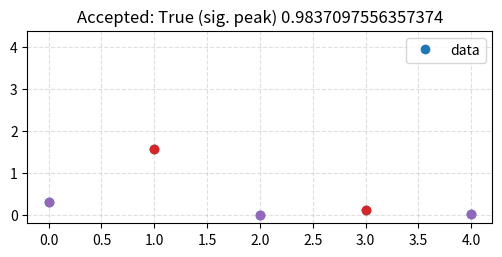
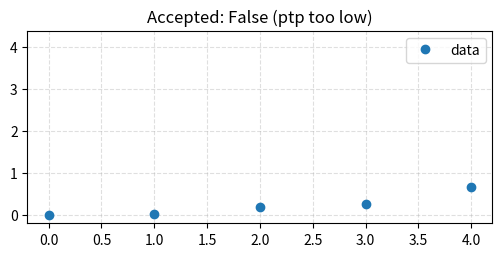
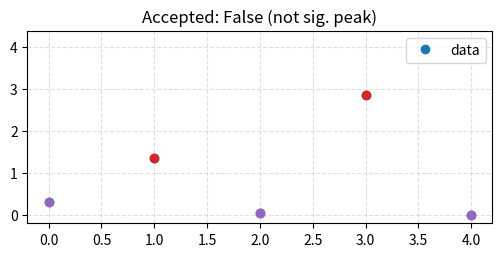
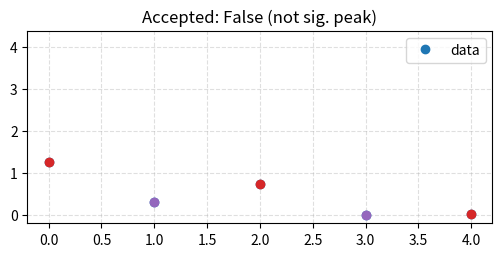
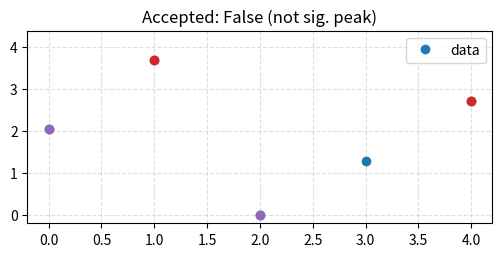
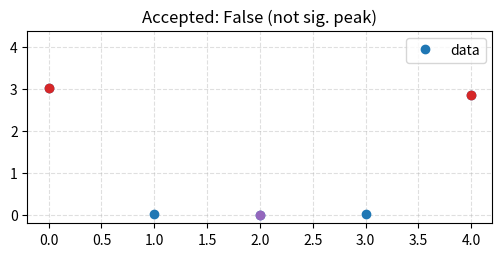
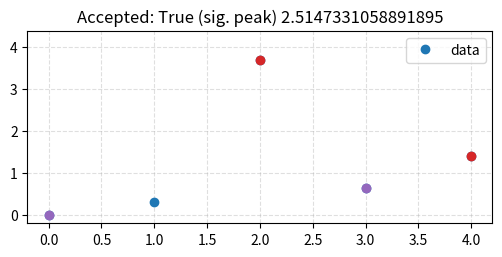
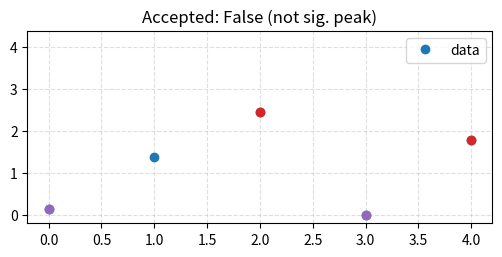
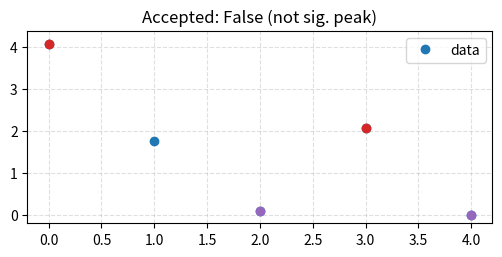
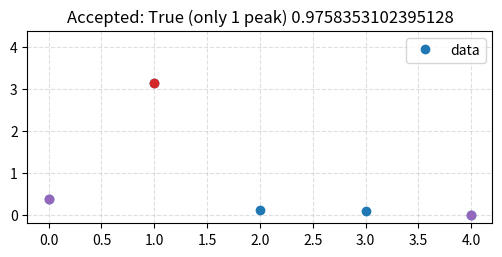
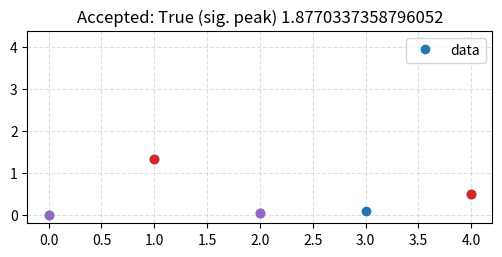
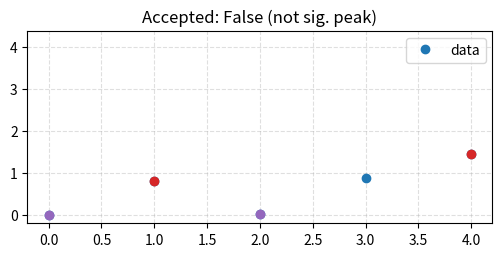
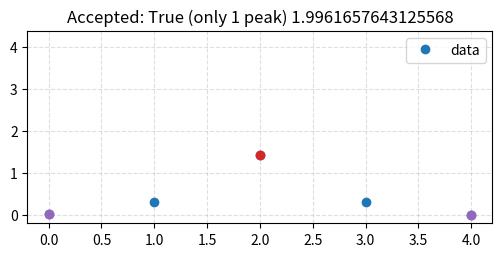
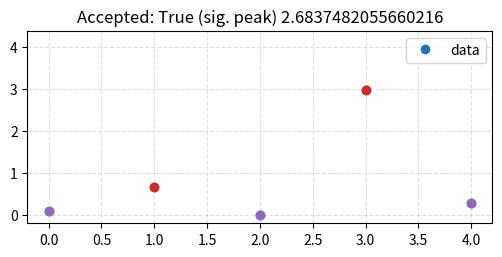
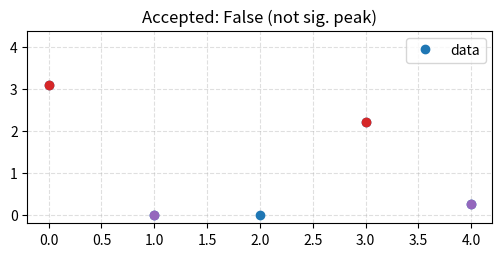
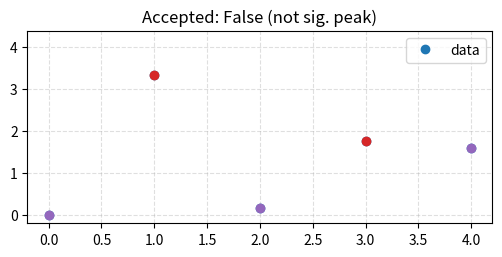

These charts were generated, in order, by the following Python code:
import matplotlib.pyplot as plt
import numpy as np

plt.rcParams["figure.max_open_warning"] = 200

def get_local_extrema(data, extrema_type="max"):
    """
    Args:
        data (array-like):
        extrema_type ({'max', 'min'}): If 'max', find local maxima. 
            If 'min', find local minima.
    
    Returns:
        array-like: Boolean array that is True where a local minimum or maximum 
            is located.
            
    Raises:
        ValueError: If `extrema_type` is not in {'max', 'min'}
    
    """
    if extrema_type == "max":
        # Find local maxima.
        op = np.less
    elif extrema_type == "min":
        op = np.greater
    else:
        raise ValueError(f"Unexpected value for extrema_type: {extrema_type}.")

    return op(np.diff(np.sign(np.diff(np.hstack((data[0], data, data[-1]))))), 0)


def get_local_maxima(data):
    """Return a boolean mask denoting the location of local maxima."""
    return get_local_extrema(data, "max")


def get_local_minima(data):
    """Return a boolean mask denoting the location of local minima."""
    return get_local_extrema(data, "min")


def significant_peak(x, diff_threshold=0.4, ptp_threshold=1):
    """Determine the existence of a 'significant' peak.

    This is determined using both the range of the given data and the characteristics
    of its local maxima.

    Args:
        x (array-like): Data to test.
        diff_threshold (float): Only applies if there are at least 2 local
            maxima. The `diff_threshold` is applied to the heights of local maxima in
            `x`, rescaled linearly to the range [0, 1], where the global maximum takes
            the value 1. If any other local maxima exceed `diff_threshold`, the global
            maximum is not significant. Heights are measured relative to the lowest
            local minimum surrounding each local maximum.
        ptp_threshold (float): If the range of `x` is lower than `ptp_threshold`, no
            peaks will be marked significant.

    Returns:
        bool: True if there is a significant peak, False otherwise.

    """
    max_sample = np.max(x)
    min_sample = np.min(x)
    ptp = max_sample - min_sample

    if ptp < ptp_threshold:
        # If there is not enough variation, there is no significant peak.
        return False

    max_mask = get_local_maxima(x)

    if np.sum(max_mask) == 1:
        # If there is only one peak, there is nothing left to do.
        return True

    # If there are multiple peaks, we have to decide if these local maxima
    # are significant. If they are, there is no clearly defined
    # maximum for this sample.

    # Define significance of the minor peaks as the ratio between the
    # difference (peak value - local minima) and (peak value - local minima)
    # for the global maximum.

    min_indices = np.where(get_local_minima(x))[0]

    global_max_index = np.where(x == max_sample)[0][0]

    max_diffs = {}

    for max_index in np.where(max_mask)[0]:
        # Sample value at the local maximum.
        max_value = x[max_index]

        # Find the surrounding local minima.
        local_minima = []

        # Find preceding local minima, if any.
        if max_index > 0:
            local_minima.append(x[min_indices[min_indices < max_index][-1]])

        # Find following local minima, if any.
        if max_index < (len(x) - 1):
            local_minima.append(x[min_indices[min_indices > max_index][0]])

        max_diffs[max_index] = np.max(max_value - np.array(local_minima))

    global_max_diff = max_diffs[global_max_index]

    # Rescale using the maximum diff.
    for index, diff in max_diffs.items():
        max_diffs[index] = diff / global_max_diff

    if all(
        diff < diff_threshold
        for index, diff in max_diffs.items()
        if index != global_max_index
    ):
        return True
    else:
        return False

diff_threshold = 0.4
ptp_threshold = 1

train_samples = np.random.RandomState(1).random((50, 5)) ** 3

train_samples = np.vstack(
    (
        train_samples,
        np.array([0, 0.02, -0.02, 0.005, -0.007]),
        np.array([0, 0.3, -0.02, 0.005, -0.007]),
    )
)

# Normalise.
train_samples -= np.min(train_samples, axis=1).reshape(-1, 1)
# TODO: This has to be per grid cell too.
train_samples /= np.mean(train_samples)

for samples in train_samples:

    fig, ax = plt.subplots(1, 1, figsize=(6, 2.5))
    ax.plot(samples, marker="o", linestyle="", label="data")
    ax.grid(linestyle="--", alpha=0.4)

    offset = 0.05 * np.max(train_samples)
    ax.set_ylim(0 - offset, np.max(train_samples) + offset)

    ax.legend(loc="best")

    xs = np.arange(len(samples))
    ptp = np.ptp(samples)

    weighted_avg = np.sum(xs * samples) / np.sum(samples)

    sig = significant_peak(
        samples, diff_threshold=diff_threshold, ptp_threshold=ptp_threshold
    )

    if ptp < ptp_threshold:
        ax.set_title("Accepted: False (ptp too low)")
        assert not sig
        continue

    max_i = np.argmax(samples)

    max_mask = get_local_maxima(samples)
    min_mask = get_local_minima(samples)

    ax.plot(
        xs[max_mask], samples[max_mask], c="C3", marker="o", label="max", linestyle="",
    )
    ax.plot(
        xs[min_mask], samples[min_mask], c="C4", marker="o", label="min", linestyle="",
    )

    if np.sum(max_mask) == 1:
        # If there is only one peak, there is nothing left to do.
        ax.set_title(f"Accepted: True (only 1 peak) {weighted_avg}")
        assert sig
        continue

    # If there are multiple peaks, we have to decide if these local maxima
    # are significant. If they are, there is no clearly defined
    # maximum for this sample.

    # Define significance of the minor peaks as the ratio between the
    # difference (peak value - local minima) and (peak value - local minima)
    # for the global maximum.

    min_indices = np.where(min_mask)[0]

    global_max_index = np.where(samples == np.max(samples[max_mask]))[0][0]

    agg_diffs = {}

    for max_index in np.where(max_mask)[0]:
        # Sample value at the local maximum.
        max_value = samples[max_index]

        # Find the surrounding local minima.
        local_minima = []

        # Find preceding local minima, if any.
        if max_index > 0:
            local_minima.append(
                samples[min_indices[np.where(min_indices < max_index)][-1]]
            )

        # Find following local minima, if any.
        if max_index < (len(samples) - 1):
            local_minima.append(
                samples[min_indices[np.where(min_indices > max_index)][0]]
            )

        local_minima = np.array(local_minima)

        minima_diffs = max_value - local_minima

        agg_diffs[max_index] = np.max(minima_diffs)

    max_diff = agg_diffs[global_max_index]

    # Rescale using the maximum diff.
    for index, diff in agg_diffs.items():
        agg_diffs[index] = diff / max_diff

    if all(
        diff < diff_threshold
        for index, diff in agg_diffs.items()
        if index != global_max_index
    ):
        ax.set_title(f"Accepted: True (sig. peak) {weighted_avg}")
        assert sig
    else:
        ax.set_title("Accepted: False (not sig. peak)")
        assert not sig